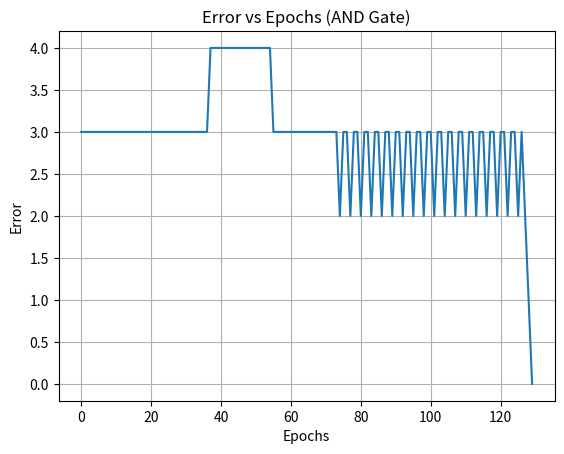
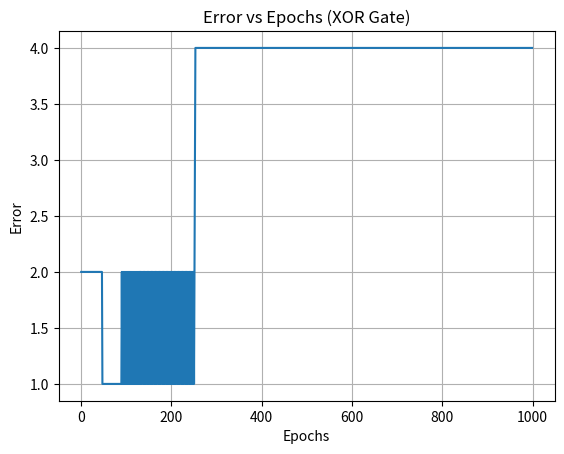

Write the Python code that produced these figures, in order.
import numpy as np
import matplotlib.pyplot as plt

# -----------------------------
# ACTIVATION FUNCTIONS
# -----------------------------
def step_function(y):
    return 1 if y >= 0 else 0

def bipolar_step(y):
    return 1 if y >= 0 else -1

def sigmoid(y):
    return 1 / (1 + np.exp(-y))

def relu(y):
    return max(0, y)

def tanh(y):
    return np.tanh(y)

def leaky_relu(y):
    return y if y > 0 else 0.01 * y


# -----------------------------
# SUMMATION UNIT
# -----------------------------
def summation(x, weights, bias):
    return np.dot(x, weights) + bias


# -----------------------------
# ERROR (COMPARATOR UNIT)
# -----------------------------
def calculate_error(target, output):
    return (target - output) ** 2


# -----------------------------
# PERCEPTRON TRAINING FUNCTION
# -----------------------------
def train_perceptron(X, y, activation_func, lr, w, b, max_epochs=1000):
    epochs = []
    errors = []

    for epoch in range(max_epochs):
        total_error = 0

        for i in range(len(X)):
            net = summation(X[i], w, b)
            output = activation_func(net)

            error = y[i] - output
            total_error += error ** 2

            # weight update
            w = w + lr * error * X[i]
            b = b + lr * error

        epochs.append(epoch)
        errors.append(total_error)

        # convergence condition
        if total_error <= 0.002:
            break

    return w, b, epochs, errors


# -----------------------------
# MAIN PROGRAM
# -----------------------------
if __name__ == "__main__":

    # AND GATE DATASET (from PDF)
    X_and = np.array([
        [0, 0],
        [0, 1],
        [1, 0],
        [1, 1]
    ])

    y_and = np.array([0, 0, 0, 1])

    # Initial weights (given in PDF page 2)
    w = np.array([0.2, -0.75])
    b = 10
    lr = 0.05

    # Train perceptron (STEP FUNCTION)
    final_w, final_b, epochs, errors = train_perceptron(
        X_and, y_and, step_function, lr, w, b
    )

    # OUTPUT RESULTS
    print("Final Weights:", final_w)
    print("Final Bias:", final_b)
    print("Epochs to Converge:", len(epochs))

    # Plot error vs epochs
    plt.plot(epochs, errors)
    plt.xlabel("Epochs")
    plt.ylabel("Error")
    plt.title("Error vs Epochs (AND Gate)")
    plt.grid()
    plt.show()


    # -----------------------------
    # XOR DATASET
    # -----------------------------
    X_xor = np.array([
        [0, 0],
        [0, 1],
        [1, 0],
        [1, 1]
    ])

    y_xor = np.array([0, 1, 1, 0])

    # Train on XOR (will NOT converge - important observation)
    final_w_xor, final_b_xor, epochs_xor, errors_xor = train_perceptron(
        X_xor, y_xor, step_function, lr, w, b
    )

    print("\nXOR Results:")
    print("Final Weights:", final_w_xor)
    print("Final Bias:", final_b_xor)
    print("Epochs:", len(epochs_xor))

    plt.plot(epochs_xor, errors_xor)
    plt.xlabel("Epochs")
    plt.ylabel("Error")
    plt.title("Error vs Epochs (XOR Gate)")
    plt.grid()
    plt.show()
